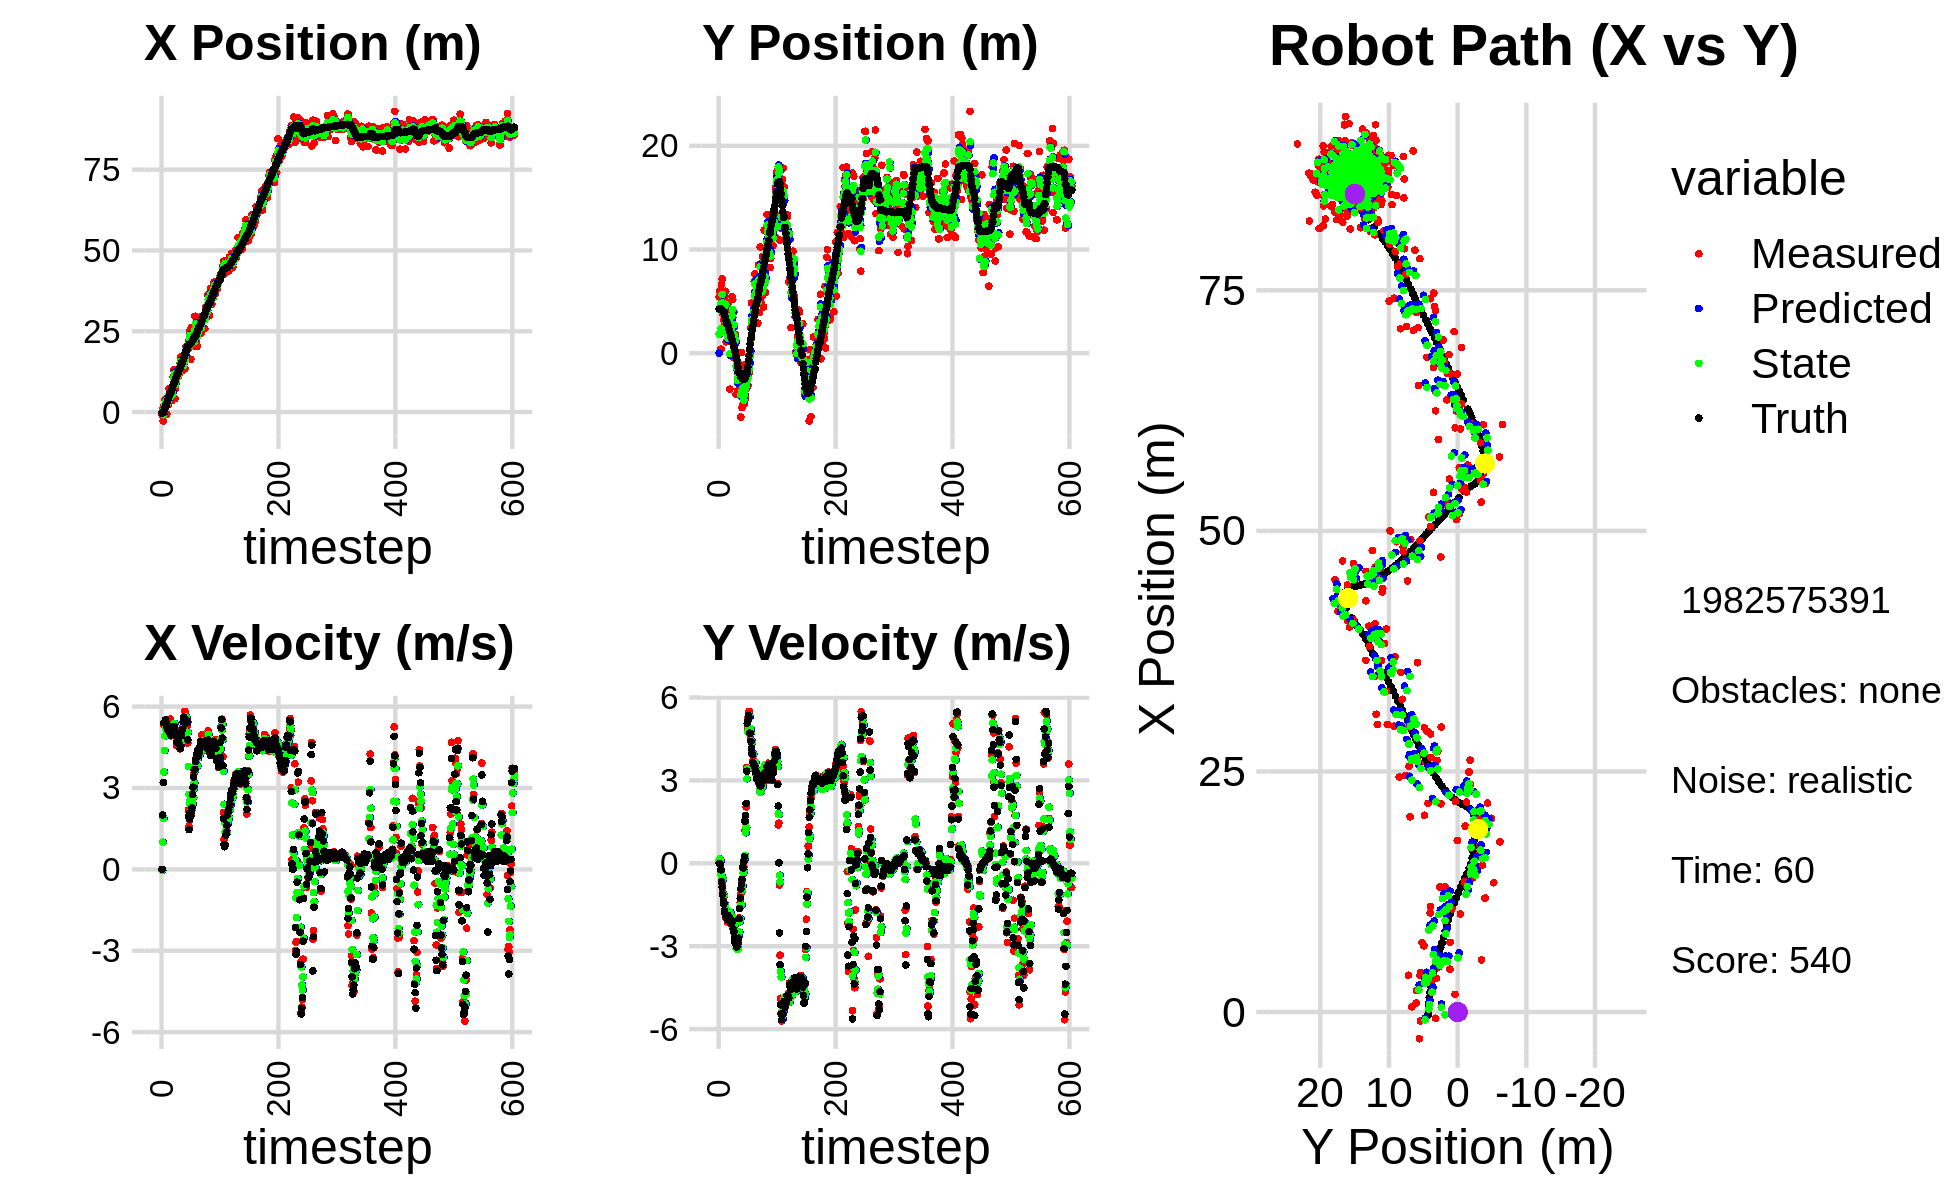

Data behind this chart, as committed beside it:
0.000000000000000000e+00, 0.000000000000000000e+00, 0.000000000000000000e+00, -0.000000000000000000e+00, 0.000000000000000000e+00, 0.000000000000000000e+00, 0.000000000000000000e+00, 0.000000000000000000e+00, 0.000000000000000000e+00, 0.000000000000000000e+00, 0.000000000000000000e+00, 0.000000000000000000e+00, -2.968443632505095575e-01, 4.269799709745164762e+00, 0.000000000000000000e+00, 0.000000000000000000e+00, 0.000000000000000000e+00, 2.287277020514011383e-04
-9.263514878852509016e-01, 5.420683026732525001e+00, 0.000000000000000000e+00, 0.000000000000000000e+00, 0.000000000000000000e+00, 0.000000000000000000e+00, 0.000000000000000000e+00, 0.000000000000000000e+00, -2.846981566491000870e-01, 1.826736099413761805e+00, -3.093900039011853592e-02, 1.180508209421662208e-01, -2.968443632505095575e-01, 4.269799709745164762e+00, 0.000000000000000000e+00, 0.000000000000000000e+00, 0.000000000000000000e+00, -4.129703156650066376e-04
9.426476955936816671e-01, 6.031535932660354149e+00, 1.978000043163006927e+00, 8.102911392231473722e-05, -2.877920566881119191e-01, 1.838541181507978406e+00, -3.093900039011853592e-02, 1.180508209421662208e-01, 3.186675245000126777e-01, 4.209581206497215788e+00, 1.001259476828195272e+00, 1.538393487406576332e-01, -2.935522794253521695e-01, 4.269799777034476662e+00, 2.000000000000000000e+00, -4.000000000000000083e-03, 2.000000000000000000e+00, -4.096517295693047345e-05
-2.772562623295244055e+00, 5.571464266760295381e+00, 3.207771005931699282e+00, -3.832516947151532599e-02, 4.187934721828321938e-01, 4.224965141371281874e+00, 1.001259476828195272e+00, 1.538393487406576332e-01, -8.149373425145873817e-01, 4.731509131603660379e+00, 1.870949134123854440e+00, 8.775780362222229680e-02, -1.571005582317141491e-01, 4.269549693719540961e+00, 3.200000000000000178e+00, -2.699999999999999969e-02, 3.200000047683715820e+00, 1.194703299552202225e-02
1.829824209346093467e+00, 3.912043059796859179e-01, 5.320815647799216563e+00, -2.952317758608548615e-01, -6.278424291022018933e-01, 4.740284911965882308e+00, 1.870949134123854440e+00, 8.775780362222229680e-02, 4.985519695470000956e-01, 2.383251274750131987e+00, 3.593351137221552083e+00, -3.801239066469916938e-01, 2.705804108054772339e-01, 4.262717434636635438e+00, 5.407000000000000028e+00, -2.349999999999999867e-01, 5.412000179290771484e+00, 5.542935058474540710e-02
5.353411137668395714e-01, 6.651587317258389476e+00, 5.415669536061782807e+00, -3.004948565110269199e-01, 8.578870832691553039e-01, 2.345238884085433018e+00, 3.593351137221552083e+00, -3.801239066469916938e-01, 7.627778183627791364e-01, 4.084564283461874723e+00, 4.380065166465100468e+00, -4.630514541677906992e-01, 8.880654574625665987e-01, 4.223944018512905352e+00, 5.419999999999999929e+00, -6.580000000000000293e-01, 5.460000038146972656e+00, 5.542935058474540710e-02
3.829064011809844459e+00, 7.172870053908894761e+00, 5.373266059644449477e+00, -7.253241397296958937e-01, 1.200784335009289272e+00, 4.038259138045095398e+00, 4.380065166465100468e+00, -4.630514541677906992e-01, 2.311174951974850789e+00, 5.661047519053777677e+00, 4.920423823600311053e+00, -5.141244599023780948e-01, 1.509460568508560696e+00, 4.136883153074058406e+00, 5.402999999999999581e+00, -8.619999999999999885e-01, 5.471000194549560547e+00, 1.341765224933624268e-01
3.309892297130498484e+00, 3.774432136761314283e+00, 5.497505075083342518e+00, -1.045301930942258428e+00, 2.803217334334882072e+00, 5.609635073063540034e+00, 4.920423823600311053e+00, -5.141244599023780948e-01, 3.024501214616156730e+00, 4.829922945104351939e+00, 5.187893782551934230e+00, -5.833811463590838908e-01, 2.033249020547352348e+00, 4.036938740867066500e+00, 5.517999999999999794e+00, -1.127999999999999892e+00, 5.632999897003173828e+00, 1.878981739282608032e-01
3.309892297130498484e+00, 3.774432136761314283e+00, 5.356090074621014274e+00, -1.218748722178764066e+00, 3.543290592871350064e+00, 4.771584830468443172e+00, 5.187893782551934230e+00, -5.833811463590838908e-01, 3.451345822621468606e+00, 4.252649233643103877e+00, 5.259109136728824296e+00, -1.116558549464850669e+00, 2.033249020547352348e+00, 4.036938740867066500e+00, 5.391000000000000014e+00, -1.364999999999999991e+00, 5.560999870300292969e+00, 2.237349897623062134e-01
-6.479204889125224076e-01, 3.195485546245133257e+00, 5.029792494242410150e+00, -1.403735281228293275e+00, 3.977256736294350947e+00, 4.140993378696618876e+00, 5.259109136728824296e+00, -1.116558549464850669e+00, 2.068950782644118469e+00, 3.723770736212873800e+00, 5.044600921163285179e+00, -1.152147835696215594e+00, 2.658489346705275924e+00, 3.891784323664336576e+00, 5.259999999999999787e+00, -1.469999999999999973e+00, 5.460999965667724609e+00, 2.721592187881469727e-01
3.807943403849521236e+00, 5.460107399657515792e+00, 5.256284018939604508e+00, -1.721464734281437536e+00, 2.573410874760447165e+00, 3.608555952643252240e+00, 5.044600921163285179e+00, -1.152147835696215594e+00, 3.086483977365181097e+00, 4.513023743822058620e+00, 5.174584683323536716e+00, -1.498219145534500196e+00, 3.263671994247362651e+00, 3.720141722544926921e+00, 5.238999999999999879e+00, -1.717999999999999972e+00, 5.513999938964843750e+00, 3.164968490600585938e-01
4.694329202446868798e+00, 2.764353169315747039e+00, 4.948543599066989707e+00, -1.753401336868749549e+00, 3.603942445697534858e+00, 4.363201829268608556e+00, 5.174584683323536716e+00, -1.498219145534500196e+00, 4.047235577850720745e+00, 3.641122245398626500e+00, 5.099844134061569889e+00, -1.505636592686272035e+00, 3.863655209270401958e+00, 3.522319151024919659e+00, 5.121999999999999886e+00, -1.814999999999999947e+00, 5.434000015258789062e+00, 3.405241668224334717e-01
2.254751801405654454e+00, 5.971357240410315903e+00, 5.342737543776067355e+00, -1.974733568917210080e+00, 4.557219991256877378e+00, 3.490558586129999252e+00, 5.099844134061569889e+00, -1.505636592686272035e+00, 3.615674203928630703e+00, 4.689809028855346895e+00, 5.150267548411824770e+00, -1.744373130361866142e+00, 4.453807949798348709e+00, 3.312260999045735677e+00, 5.230000000000000426e+00, -1.905000000000000027e+00, 5.565999984741210938e+00, 3.540375530719757080e-01
7.242932200574467849e+00, 1.092160058904457109e+00, 5.150451594024620938e+00, -1.903662602639323298e+00, 4.130700958769812914e+00, 4.515371715819160414e+00, 5.150267548411824770e+00, -1.744373130361866142e+00, 5.411444826302277633e+00, 2.947464825598296922e+00, 5.228719988529070939e+00, -1.673597746818847209e+00, 4.947910428156016671e+00, 3.128111435791038897e+00, 5.070999999999999730e+00, -1.921000000000000041e+00, 5.421999931335449219e+00, 3.540375530719757080e-01
4.453643203120623006e+00, 1.126599981242327964e+00, 5.135399050080488692e+00, -1.955172713272854246e+00, 5.934316825155184993e+00, 2.780105050916412246e+00, 5.228719988529070939e+00, -1.673597746818847209e+00, 5.322870197974600259e+00, 1.987335891342746130e+00, 5.147781600507971511e+00, -1.970730251987961257e+00, 5.533474087494703042e+00, 2.905200078053155721e+00, 5.128000000000000114e+00, -1.963000000000000078e+00, 5.491000175476074219e+00, 3.637800216674804688e-01
4.453643203120623006e+00, 1.126599981242327964e+00, 5.539556274495903487e+00, -2.127362795290067332e+00, 5.837648358025397499e+00, 1.790262866143949916e+00, 5.147781600507971511e+00, -1.970730251987961257e+00, 5.277523716816572730e+00, 1.476427344057831048e+00, 5.290013096479134092e+00, -1.984602338171982838e+00, 5.533474087494703042e+00, 2.905200078053155721e+00, 5.261999999999999567e+00, -2.024000000000000021e+00, 5.638000011444091797e+00, 3.666648864746093750e-01
3.497098565405210024e+00, 3.967649294504858926e+00, 4.922722735601458233e+00, -1.872990111549343695e+00, 5.806525026464486317e+00, 1.277967110240632698e+00, 5.290013096479134092e+00, -1.984602338171982838e+00, 4.847530018403174878e+00, 2.551575322402682033e+00, 5.063410994127162112e+00, -1.766218549056547182e+00, 6.133230328471716675e+00, 2.674942209137924909e+00, 4.956999999999999851e+00, -1.885000000000000009e+00, 5.302999973297119141e+00, 3.635650575160980225e-01
6.880534603883921463e+00, 4.904682828437838538e+00, 5.308588843239150812e+00, -2.020218439516775710e+00, 5.353871117815891090e+00, 2.374953467497027404e+00, 5.063410994127162112e+00, -1.766218549056547182e+00, 5.987976900410257208e+00, 3.547112711006062291e+00, 5.213442150548339704e+00, -1.901372271122853119e+00, 6.707822919188941135e+00, 2.456161214282220673e+00, 5.190000000000000391e+00, -1.977999999999999980e+00, 5.553999900817871094e+00, 3.636332750320434570e-01
3.514538883876990649e+00, 3.093681109944235175e+00, 4.995475689761103233e+00, -1.929053611821837100e+00, 6.509321115465091623e+00, 3.356975483893776868e+00, 5.213442150548339704e+00, -1.901372271122853119e+00, 5.271863069093793541e+00, 3.233690511476678964e+00, 5.037349037235662408e+00, -1.935716363156180675e+00, 7.204940914940073604e+00, 2.266985369780988524e+00, 5.051000000000000156e+00, -1.945000000000000062e+00, 5.412000179290771484e+00, 3.685188293457031250e-01
5.418907523146265781e+00, -3.469212578373446654e+00, 5.175343184134678864e+00, -2.048457653106328102e+00, 5.775597972817359427e+00, 3.040118875161061052e+00, 5.037349037235662408e+00, -1.935716363156180675e+00, 5.632129670027495649e+00, -4.475886265020179167e-02, 5.090806404363357629e+00, -1.754754826824980851e+00, 7.789924740673123793e+00, 2.040584041540252525e+00, 5.184999999999999609e+00, -2.040000000000000036e+00, 5.572000026702880859e+00, 3.768899440765380859e-01
1.096077978593272206e+01, 3.961236669685987088e+00, 5.246938972265909662e+00, -2.076796052108967672e+00, 6.141210310463831590e+00, -2.202343453326998934e-01, 5.090806404363357629e+00, -1.754754826824980851e+00, 8.128062348832772344e+00, 1.736247404596046762e+00, 5.285527365103694919e+00, -1.794131549406143833e+00, 8.387670635932854779e+00, 1.803621245624231539e+00, 5.225999999999999979e+00, -2.111000000000000210e+00, 5.637000083923339844e+00, 3.768899440765380859e-01
1.298915779600743292e+01, 2.569896174947762457e+00, 5.067242736161748695e+00, -2.052106268260927457e+00, 8.656615085343140947e+00, 1.556834249655432378e+00, 5.285527365103694919e+00, -1.794131549406143833e+00, 1.043418127487074543e+01, 2.021017064855553880e+00, 5.297390632042489500e+00, -1.882607137427018573e+00, 8.977811932609860435e+00, 1.564173652119440261e+00, 5.046000000000000263e+00, -2.056000000000000050e+00, 5.448999881744384766e+00, 3.847877383232116699e-01
1.298915779600743292e+01, 2.569896174947762457e+00, 5.366212252657230231e+00, -2.224465606995987166e+00, 1.096392033807499367e+01, 1.832756351112851956e+00, 5.297390632042489500e+00, -1.882607137427018573e+00, 1.179890328472995797e+01, 2.184476867027163038e+00, 5.380613085831703835e+00, -2.109062039949837430e+00, 8.977811932609860435e+00, 1.564173652119440261e+00, 5.266000000000000014e+00, -2.185999999999999943e+00, 5.702000141143798828e+00, 3.929706811904907227e-01
4.127994656802537854e+00, 5.430689765204337327e+00, 5.200008645849880651e+00, -2.147506756112771420e+00, 1.233696459331312845e+01, 1.973570663032179207e+00, 5.380613085831703835e+00, -2.109062039949837430e+00, 8.954761186446040355e+00, 3.628352069440559546e+00, 5.088437319196649433e+00, -2.228102131879078129e+00, 9.574623227001699988e+00, 1.317301704055880984e+00, 5.057999999999999829e+00, -2.104000000000000092e+00, 5.478000164031982422e+00, 3.916468918323516846e-01
7.216331600889070330e+00, 5.163907005570434805e+00, 4.883462791382427781e+00, -2.085159600007174152e+00, 9.463604918365705387e+00, 3.405541856252651822e+00, 5.088437319196649433e+00, -2.228102131879078129e+00, 8.533997308053162811e+00, 4.211266559978036561e+00, 4.937758289239073228e+00, -2.029437279241058434e+00, 1.015988743299511832e+01, 1.074656440936130108e+00, 4.923000000000000043e+00, -2.101999999999999869e+00, 5.353000164031982422e+00, 4.035497605800628662e-01
1.018469256207530194e+01, -4.085336187502389138e-01, 4.986247579734728319e+00, -2.391283628947004303e+00, 9.027773136977069512e+00, 4.008322832053930362e+00, 4.937758289239073228e+00, -2.029437279241058434e+00, 9.504988315822037848e+00, 1.845020714726315347e+00, 4.989401336182710978e+00, -1.965446979344796619e+00, 1.072211277453205724e+01, 8.277782931977190062e-01, 4.931000000000000050e+00, -2.366999999999999993e+00, 5.469999790191650391e+00, 4.471751451492309570e-01
1.030201798686401027e+01, 3.992819740184542887e+00, 4.564160641407697838e+00, -2.409223176935237465e+00, 1.000392844944030912e+01, 1.648476016791835752e+00, 4.989401336182710978e+00, -1.965446979344796619e+00, 1.011641385132794291e+01, 2.745531694251603483e+00, 4.804061211385254992e+00, -2.189693412930145300e+00, 1.128020107763406621e+01, 5.540918844032862722e-01, 4.693999999999999950e+00, -2.475999999999999979e+00, 5.307000160217285156e+00, 4.856838881969451904e-01
1.072299098938560924e+01, 8.377607001132305609e-01, 4.973617689882140702e+00, -2.625357859442790431e+00, 1.059681997246646823e+01, 2.526562352958588775e+00, 4.804061211385254992e+00, -2.189693412930145300e+00, 1.065279541855907119e+01, 1.663783567680319653e+00, 4.884230985804544289e+00, -2.228879388893407754e+00, 1.182749950918026016e+01, 2.564277187445457851e-01, 4.841000000000000192e+00, -2.710999999999999854e+00, 5.548999786376953125e+00, 4.856838881969451904e-01
1.072299098938560924e+01, 8.377607001132305609e-01, 4.791315435718474625e+00, -2.783159386288561521e+00, 1.114121851713952616e+01, 1.440895628790978877e+00, 4.884230985804544289e+00, -2.228879388893407754e+00, 1.096690286705749884e+01, 1.194440930021343661e+00, 4.831341777914254010e+00, -2.687713423235976506e+00, 1.182749950918026016e+01, 2.564277187445457851e-01, 4.815999999999999837e+00, -2.870999999999999996e+00, 5.606999874114990234e+00, 5.262389183044433594e-01
1.300758737339276472e+01, 1.802322341924382343e+00, 4.530818095540389834e+00, -2.778653089785991348e+00, 1.145003704484892459e+01, 9.256695876977459880e-01, 4.831341777914254010e+00, -2.687713423235976506e+00, 1.208375025520482282e+01, 1.342202542879106453e+00, 4.734896396510043459e+00, -2.735790449274826841e+00, 1.238103115573149715e+01, -6.925349057731280955e-02, 4.663000000000000256e+00, -2.923000000000000043e+00, 5.502999782562255859e+00, 5.501258969306945801e-01
1.184535360362561462e+01, -3.986997650247112723e+00, 4.499006430751417263e+00, -2.859807781973751073e+00, 1.255723989485582770e+01, 1.068623497951623813e+00, 4.734896396510043459e+00, -2.735790449274826841e+00, 1.225866788891681658e+01, -1.230348496258782065e+00, 4.609599250245398849e+00, -3.088499827230442474e+00, 1.292013561736441751e+01, -4.032640918180552814e-01, 4.605999999999999872e+00, -2.943999999999999950e+00, 5.466000080108642578e+00, 5.662233829498291016e-01
1.349182745792156091e+01, -1.289813981410947719e+00, 4.723466327838020895e+00, -3.078296603451978530e+00, 1.271962781394135611e+01, -1.539198478981826268e+00, 4.609599250245398849e+00, -3.088499827230442474e+00, 1.304009934264052717e+01, -1.416107104580858644e+00, 4.681062641699610616e+00, -3.094481150366879874e+00, 1.336022579636867924e+01, -6.859884722758909925e-01, 4.586999999999999744e+00, -3.024999999999999911e+00, 5.494999885559082031e+00, 5.775713920593261719e-01
1.526622581464845751e+01, -3.637552068820507856e+00, 4.444990095250539675e+00, -2.997062679949078490e+00, 1.350820560681048832e+01, -1.725555219617546765e+00, 4.681062641699610616e+00, -3.094481150366879874e+00, 1.422595014457123774e+01, -2.602096442797035003e+00, 4.619005483796950529e+00, -3.116452943451564650e+00, 1.388391315908672219e+01, -1.032762573564676822e+00, 4.448999999999999844e+00, -2.962000000000000188e+00, 5.343999862670898438e+00, 5.932385921478271484e-01
1.706361091140447428e+01, -1.960608826027720353e+00, 4.608382043266067818e+00, -2.883211669858399162e+00, 1.468785069295093315e+01, -2.913741737142191646e+00, 4.619005483796950529e+00, -3.116452943451564650e+00, 1.566517976184838723e+01, -2.415934398746297340e+00, 4.675084706474398999e+00, -3.098103307572580789e+00, 1.439696514578403885e+01, -1.370842026198539676e+00, 4.535999999999999588e+00, -2.891000000000000014e+00, 5.379000186920166016e+00, 5.590630769729614258e-01
1.350896978378071722e+01, -9.874670373836574866e-01, 4.949446547557273313e+00, -2.598284160519404917e+00, 1.613268823249582695e+01, -2.725744729503555508e+00, 4.675084706474398999e+00, -3.098103307572580789e+00, 1.505964063089237115e+01, -1.975035945257479053e+00, 4.732324497388759710e+00, -2.622027286630607357e+00, 1.494103252895337519e+01, -1.692414806365778901e+00, 4.932000000000000384e+00, -2.709000000000000075e+00, 5.626999855041503906e+00, 4.834192395210266113e-01
1.394318342195652605e+01, -2.216310726023702937e+00, 5.045262389630484456e+00, -1.969360866239827645e+00, 1.553287308063124783e+01, -2.237238673920539878e+00, 4.732324497388759710e+00, -2.622027286630607357e+00, 1.488623247006401584e+01, -2.135945381663459930e+00, 4.833578376701847645e+00, -2.484148753533958587e+00, 1.542163097862137100e+01, -1.918675945089766133e+00, 5.121000000000000441e+00, -2.000999999999999890e+00, 5.498000144958496094e+00, 3.721499741077423096e-01
1.394318342195652605e+01, -2.216310726023702937e+00, 5.174747466909787263e+00, -2.019903895375439351e+00, 1.536959030773420132e+01, -2.384360257016855833e+00, 4.833578376701847645e+00, -2.484148753533958587e+00, 1.479081323875849741e+01, -2.347033998372897834e+00, 4.951828677157064540e+00, -2.115483619864273912e+00, 1.542163097862137100e+01, -1.918675945089766133e+00, 5.149000000000000021e+00, -1.635000000000000009e+00, 5.401999950408935547e+00, 3.721499741077423096e-01
1.304683125027654356e+01, -1.383014189069502020e+00, 5.273821199504181934e+00, -1.417508582225574632e+00, 1.528599610647420448e+01, -2.558582360359325403e+00, 4.951828677157064540e+00, -2.115483619864273912e+00, 1.437232475609818749e+01, -1.874784642340266760e+00, 5.040542171942329119e+00, -2.006860393339560567e+00, 1.601334774522020155e+01, -2.115262554296855946e+00, 5.439000000000000057e+00, -1.258000000000000007e+00, 5.583000183105468750e+00, 2.625763118267059326e-01
1.769332492323769301e+01, -6.157177495046210147e+00, 5.615601460152372049e+00, -1.103517017700166525e+00, 1.487637897329241987e+01, -2.075470681674222995e+00, 5.040542171942329119e+00, -2.006860393339560567e+00, 1.604926179060323932e+01, -4.001019991573942391e+00, 5.373707929837337360e+00, -1.515102151989383472e+00, 1.663404858099791994e+01, -2.262719677740804958e+00, 5.616999999999999993e+00, -9.300000000000000488e-01, 5.692999839782714844e+00, 1.940367221832275391e-01
1.782666802405409356e+01, 5.323977572603339620e-02, 5.623844493443927561e+00, -7.895650619485381494e-01, 1.658663258358697234e+01, -4.152530206772881094e+00, 5.373707929837337360e+00, -1.515102151989383472e+00, 1.710287044775952481e+01, -1.956379960159464471e+00, 5.519003347954004823e+00, -1.502415998544775588e+00, 1.727763760110230962e+01, -2.372812317137683369e+00, 5.541999999999999815e+00, -7.780000000000000249e-01, 5.596000194549560547e+00, 1.394842714071273804e-01
1.343144333398821821e+01, -5.248794362834552807e+00, 5.827383260353617089e+00, -6.078550409300778057e-01, 1.765477078255492671e+01, -2.106621560013941963e+00, 5.519003347954004823e+00, -1.502415998544775588e+00, 1.592432660091854046e+01, -3.610332756447957703e+00, 5.550674671436809149e+00, -9.690187142319999225e-01, 1.791442120104167657e+01, -2.455317543480338038e+00, 5.536999999999999922e+00, -5.789999999999999591e-01, 5.566999912261962891e+00, 1.039342507719993591e-01
1.731580352824235902e+01, -3.277878033228132093e+00, 5.587155064611354582e+00, -1.436029240238868854e-01, 1.647939406806221996e+01, -3.707234627871157873e+00, 5.550674671436809149e+00, -9.690187142319999225e-01, 1.682443449701620608e+01, -3.357259255069341641e+00, 5.588670148396223780e+00, -8.100329276274119694e-01, 1.844467365753682486e+01, -2.491505669310369431e+00, 5.528999999999999915e+00, -1.310000000000000053e-01, 5.530000209808349609e+00, 2.569667622447013855e-02
2.014050030739031882e+01, -4.950193928516897657e+00, 5.533369562757106230e+00, -1.343301634231865993e-01, 1.738330151185583006e+01, -3.438262547832082738e+00, 5.588670148396223780e+00, -8.100329276274119694e-01, 1.851651599420683425e+01, -4.189097358106669944e+00, 5.634257052892065687e+00, -3.625353703836082242e-01, 1.907246601605955405e+01, -2.508776234629743751e+00, 5.405000000000000249e+00, -1.680000000000000104e-01, 5.407999992370605469e+00, 2.427160926163196564e-02
2.014050030739031882e+01, -4.950193928516897657e+00, 5.457392211013328165e+00, -1.324857086184875743e-01, 1.907994169949603958e+01, -4.225350895145030705e+00, 5.634257052892065687e+00, -3.625353703836082242e-01, 1.951211038179524948e+01, -4.546138915531327207e+00, 5.581186493404710625e+00, -2.900116758475668188e-01, 1.907246601605955405e+01, -2.508776234629743751e+00, 5.472000000000000419e+00, 6.500000000000000222e-02, 5.473000049591064453e+00, 2.427160926163196564e-02
1.969183776407679787e+01, -3.177642451111294175e+00, 5.282115052486059170e+00, 1.745965619541562097e-01, 2.007022903113572099e+01, -4.575140083116084000e+00, 5.581186493404710625e+00, -2.900116758475668188e-01, 1.990737143768292938e+01, -3.999481781765819921e+00, 5.435773084815625822e+00, 1.438061258727163505e-01, 1.969696629075712835e+01, -2.510150479066228346e+00, 5.411999999999999922e+00, 2.389999999999999902e-01, 5.416999816894531250e+00, -3.304225951433181763e-02
1.932078713169267559e+01, -1.109744713908459079e+00, 4.660401289501723276e+00, 1.194311338320168669e+00, 2.045094874616449232e+01, -3.985101169178548286e+00, 5.435773084815625822e+00, 1.438061258727163505e-01, 1.996735384929760215e+01, -2.357883722156420170e+00, 5.054951686150634060e+00, 2.658037951299251356e-01, 2.031583607175717887e+01, -2.449329422342421125e+00, 4.777000000000000135e+00, 1.532000000000000028e+00, 5.017000198364257812e+00, -2.508691251277923584e-01
2.171233350077762125e+01, -4.358825014173304702e+00, 2.189889784276685347e+00, 1.479807804367910817e+00, 2.047284901791266520e+01, -2.331303342643427534e+00, 5.054951686150634060e+00, 2.658037951299251356e-01, 2.091431742535118232e+01, -3.383478754362799101e+00, 3.786612283805189882e+00, 1.106477375511540906e+00, 2.072244274586310198e+01, -2.291602657203822613e+00, 1.959000000000000075e+00, 1.735000000000000098e+00, 2.617000102996826172e+00, -5.942615270614624023e-01
2.025888657566351370e+01, -3.412801669607737232e+00, 1.588820700658974294e+00, 2.037818773314704401e+00, 2.129297865373170140e+01, -3.272831016811645011e+00, 3.786612283805189882e+00, 1.106477375511540906e+00, 2.081487795629422166e+01, -3.165068148143835636e+00, 2.762785232900541565e+00, 1.304786353234329566e+00, 2.091928112539669371e+01, -2.120801972188090634e+00, 1.467000000000000082e+00, 2.166999999999999815e+00, 2.617000102996826172e+00, -9.085769057273864746e-01
2.494639790033177462e+01, -1.656261862493558334e+00, 1.821003680652078627e+00, 3.463454262865120370e+00, 2.109115647958427431e+01, -3.034589512820402568e+00, 2.762785232900541565e+00, 1.304786353234329566e+00, 2.265498348098398651e+01, -2.687812927125015072e+00, 2.434251280465774769e+00, 3.059254978580989714e+00, 2.108581268755483507e+01, -1.860082195639406910e+00, 1.858000000000000096e+00, 3.334000000000000075e+00, 3.816999912261962891e+00, -1.086740612983703613e+00
2.494639790033177462e+01, -1.656261862493558334e+00, 2.557223292523619573e+00, 4.863705662811945274e+00, 2.289840860903056452e+01, -2.381887429266916101e+00, 2.434251280465774769e+00, 3.059254978580989714e+00, 2.374406200098908215e+01, -1.658393257868769011e+00, 2.542554164698608954e+00, 3.408275826849336276e+00, 2.108581268755483507e+01, -1.860082195639406910e+00, 2.095000000000000195e+00, 5.070000000000000284e+00, 5.486000061035156250e+00, -1.086740612983703613e+00
1.634065258498765516e+01, -3.140274213097046463e+00, 2.103114722642465573e+00, 5.243987942497245314e+00, 2.399831741745894220e+01, -1.317565675183835383e+00, 2.542554164698608954e+00, 3.408275826849336276e+00, 2.083681061914683497e+01, -2.373088581450113921e+00, 2.146839313158444007e+00, 4.745848294249347177e+00, 2.132669079332560713e+01, -1.336596535032763544e+00, 1.965999999999999970e+00, 5.169999999999999929e+00, 5.531000137329101562e+00, -1.189382910728454590e+00
2.617736399145628923e+01, -1.834922478722861516e+00, 2.006143289449024536e+00, 5.235822446428465504e+00, 2.105149455046267803e+01, -1.898503752025179292e+00, 2.146839313158444007e+00, 4.745848294249347177e+00, 2.315733112551680861e+01, -1.764920429820663550e+00, 2.214396193482411679e+00, 4.844802285053794400e+00, 2.155488598346327578e+01, -7.464366426909336827e-01, 2.109999999999999876e+00, 5.341000000000000192e+00, 5.743000030517578125e+00, -1.204893350601196289e+00
2.181206845118881787e+01, -1.310473845952764949e+00, 2.376970364889268161e+00, 5.500370634671098991e+00, 2.337877074486505080e+01, -1.280440201315284021e+00, 2.214396193482411679e+00, 4.844802285053794400e+00, 2.273799107211382875e+01, -1.384494657991338862e+00, 2.248006831824643115e+00, 5.355187058444894177e+00, 2.175689709162043783e+01, -2.386827935403574852e-01, 2.278000000000000025e+00, 5.270999999999999908e+00, 5.743000030517578125e+00, -1.162887454032897949e+00
2.363465094562205238e+01, -1.857364223763313227e+00, 2.586871707316381386e+00, 4.879715274212526488e+00, 2.296279175529629413e+01, -8.489759521468493997e-01, 2.248006831824643115e+00, 5.355187058444894177e+00, 2.324735835281472873e+01, -1.460019149342143052e+00, 2.419000779404425927e+00, 5.291992332594768200e+00, 2.202636635313803382e+01, 3.330883520511123130e-01, 2.755999999999999783e+00, 4.713000000000000078e+00, 5.460000038146972656e+00, -1.083338141441345215e+00
2.191139399994130699e+01, 3.268116244673188731e-01, 3.013082878878034165e+00, 4.673975943721997872e+00, 2.348925843075517150e+01, -9.308199160826662322e-01, 2.419000779404425927e+00, 5.291992332594768200e+00, 2.285421116910944761e+01, -2.817160935608414851e-01, 2.648135798679568609e+00, 4.874638242458001258e+00, 2.234046184988108763e+01, 8.787045019288224346e-01, 3.032000000000000028e+00, 4.708999999999999631e+00, 5.600999832153320312e+00, -9.981906414031982422e-01
2.163501667991492283e+01, 2.427204682425428306e+00, 3.467869363833750995e+00, 4.492160865354670740e+00, 2.311902474897740589e+01, 2.057477306849586629e-01, 2.648135798679568609e+00, 4.874638242458001258e+00, 2.252799724628965805e+01, 1.243378946460513168e+00, 2.982073396462374237e+00, 4.719728942399632032e+00, 2.270790779613606603e+01, 1.405699445070772935e+00, 3.406000000000000139e+00, 4.408999999999999808e+00, 5.572000026702880859e+00, -9.133742451667785645e-01
2.045087754742068498e+01, 4.832527591110062914e+00, 3.567806087752031452e+00, 4.139684334340627991e+00, 2.282620458593589419e+01, 1.715351840700476416e+00, 2.982073396462374237e+00, 4.719728942399632032e+00, 2.186281598871450527e+01, 3.187617996477053239e+00, 3.186976561109868822e+00, 4.429117733634330811e+00, 2.304297173002133192e+01, 1.819660140912359392e+00, 3.661999999999999922e+00, 4.166000000000000369e+00, 5.546999931335449219e+00, -8.594601750373840332e-01
2.962994015189980956e+01, 2.381869784585122218e+00, 3.779305956881398476e+00, 3.953075509293375589e+00, 2.218151364482549326e+01, 3.630529769840486587e+00, 3.186976561109868822e+00, 4.429117733634330811e+00, 2.526058110766503262e+01, 2.887227715265370698e+00, 3.646706182295462728e+00, 4.375070644763685124e+00, 2.346660244453943633e+01, 2.289243651807150393e+00, 3.688000000000000167e+00, 3.978000000000000203e+00, 5.425000190734863281e+00, -8.078673481941223145e-01
2.962994015189980956e+01, 2.381869784585122218e+00, 3.768249434973289791e+00, 3.941510617095820734e+00, 2.562525172589457867e+01, 3.324734779741739032e+00, 3.646706182295462728e+00, 4.375070644763685124e+00, 2.727601748606917909e+01, 2.975418434339990537e+00, 3.804520949927459927e+00, 3.986200477758369054e+00, 2.346660244453943633e+01, 2.289243651807150393e+00, 3.971999999999999975e+00, 3.928999999999999826e+00, 5.586999893188476562e+00, -8.078673481941223145e-01
2.615973198434263125e+01, 3.004085852105853327e+00, 3.918854209458548343e+00, 3.741297646873411153e+00, 2.765646958106192344e+01, 3.374038482115827353e+00, 3.804520949927459927e+00, 3.986200477758369054e+00, 2.704332478075552970e+01, 3.127239579435930228e+00, 3.818034289431310846e+00, 3.949202758779812861e+00, 2.391161072273936128e+01, 2.738582446038704266e+00, 4.089000000000000412e+00, 3.645000000000000018e+00, 5.478000164031982422e+00, -7.622230648994445801e-01
2.169138538855163034e+01, 4.296029044620036430e+00, 4.022350378528735781e+00, 3.481824128072354529e+00, 2.742512820969865928e+01, 3.522159855313911514e+00, 3.818034289431310846e+00, 3.949202758779812861e+00, 2.507068500546325751e+01, 3.941718153154484039e+00, 3.763764117595777670e+00, 3.623654672744688554e+00, 2.437748539490943145e+01, 3.164517118317956346e+00, 4.152000000000000135e+00, 3.549999999999999822e+00, 5.462999820709228516e+00, -7.134922742843627930e-01
... 544 more rows
